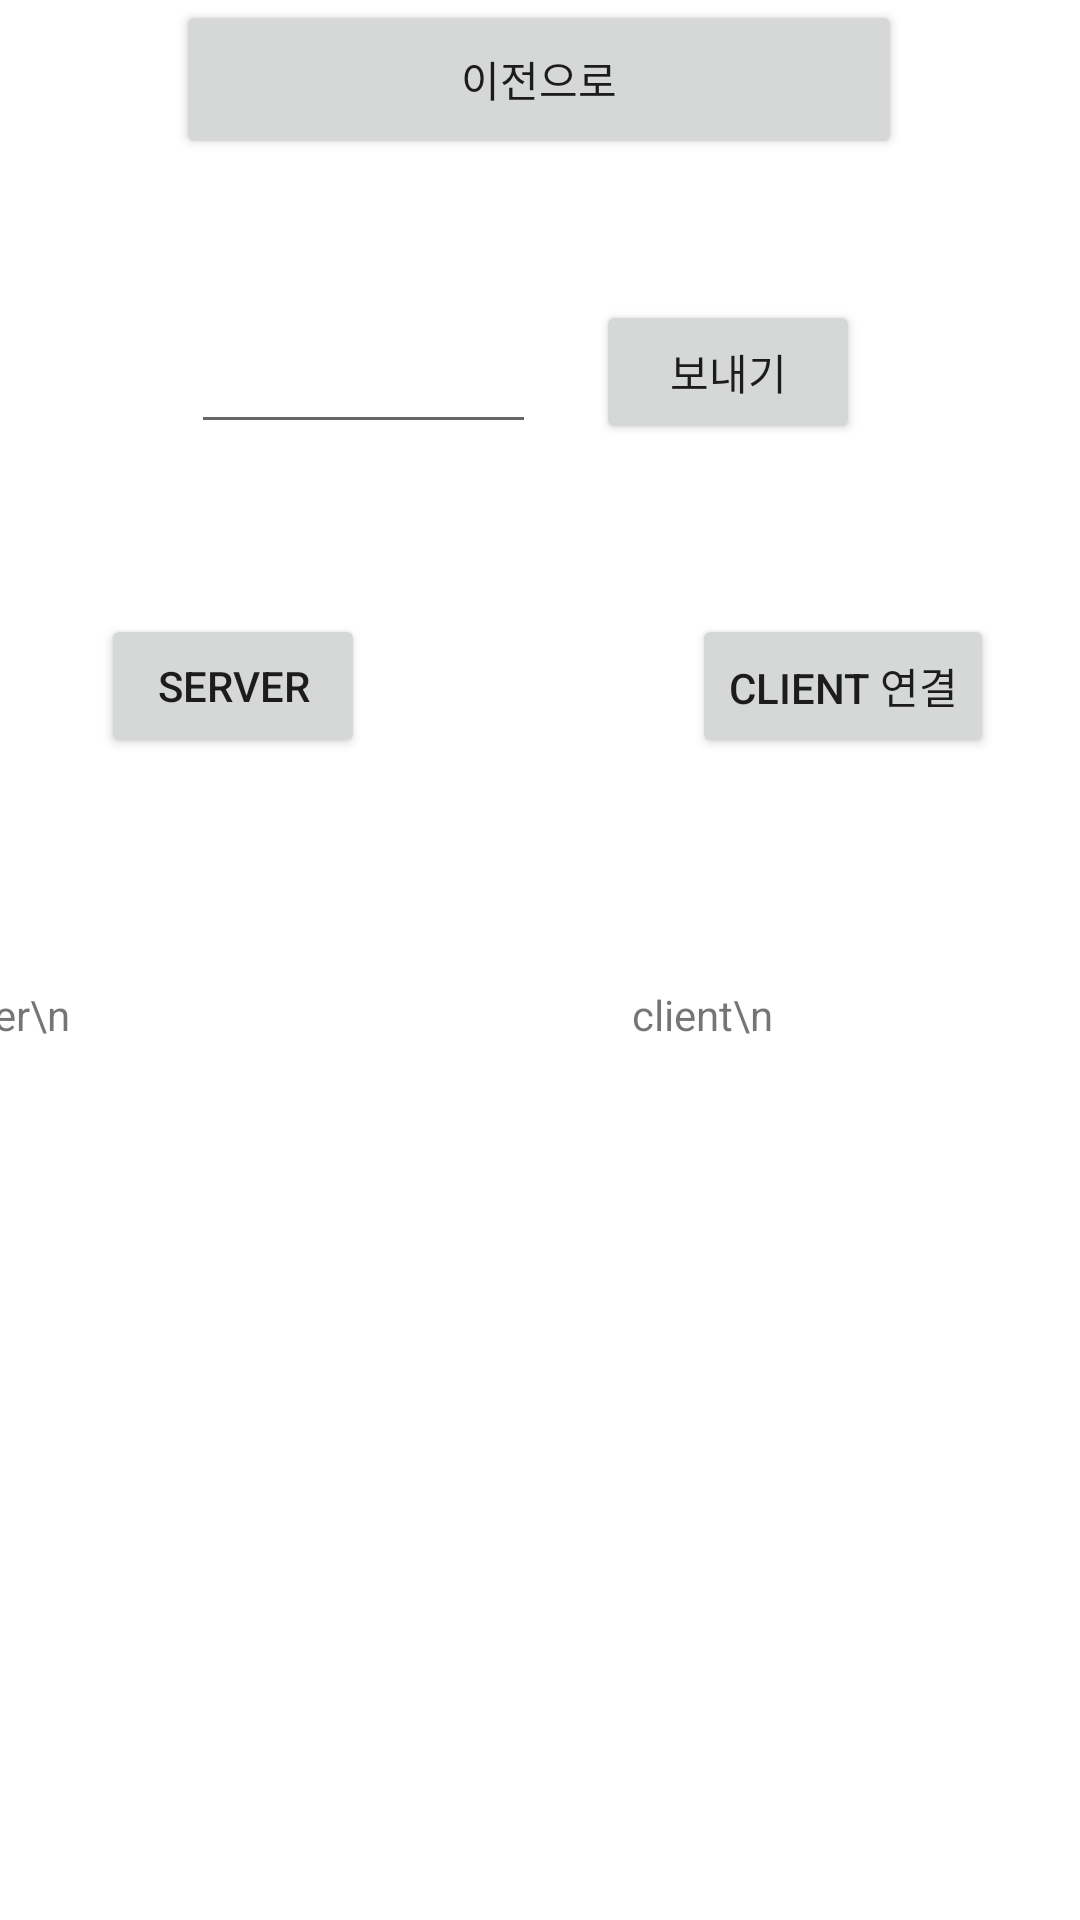

This screen was rendered from an Android layout file. Write that file and the resources it references.
<!-- AndroidManifest.xml: application theme Theme.bleappfornrf52 -->
<!-- res/layout/activity_main3.xml -->
<?xml version="1.0" encoding="utf-8"?>

<androidx.constraintlayout.widget.ConstraintLayout xmlns:android="http://schemas.android.com/apk/res/android"
    xmlns:app="http://schemas.android.com/apk/res-auto"
    xmlns:tools="http://schemas.android.com/tools"
    android:layout_width="match_parent"
    android:layout_height="match_parent"
    tools:context=".ExampleActivities.TCPActivity">

    <EditText
        android:id="@+id/editText"
        android:layout_width="115dp"
        android:layout_height="48dp"
        android:layout_marginTop="100dp"
        app:layout_constraintEnd_toEndOf="parent"
        app:layout_constraintHorizontal_bias="0.26"
        app:layout_constraintStart_toStartOf="parent"
        app:layout_constraintTop_toTopOf="parent" />

    <Button
        android:id="@+id/button8"
        android:layout_width="242dp"
        android:layout_height="53dp"
        android:onClick="onButton8Clicked"
        android:text="이전으로"
        app:layout_constraintEnd_toEndOf="parent"
        app:layout_constraintHorizontal_bias="0.497"
        app:layout_constraintStart_toStartOf="parent"
        app:layout_constraintTop_toTopOf="parent" />

    <TextView
        android:id="@+id/textView3"
        android:layout_width="173dp"
        android:layout_height="241dp"
        android:layout_marginTop="76dp"
        android:text="client\n"
        app:layout_constraintEnd_toEndOf="parent"
        app:layout_constraintHorizontal_bias="0.0"
        app:layout_constraintStart_toEndOf="@+id/linearLayout"
        app:layout_constraintTop_toBottomOf="@+id/button6" />

    <TextView
        android:id="@+id/textView2"
        android:layout_width="178dp"
        android:layout_height="240dp"
        android:layout_marginStart="68dp"
        android:layout_marginTop="76dp"
        android:text="server\n"
        app:layout_constraintEnd_toStartOf="@+id/linearLayout"
        app:layout_constraintHorizontal_bias="1.0"
        app:layout_constraintStart_toStartOf="parent"
        app:layout_constraintTop_toBottomOf="@+id/button5" />

    <LinearLayout
        android:id="@+id/linearLayout"
        android:layout_width="61dp"
        android:layout_height="421dp"
        android:orientation="horizontal"
        app:layout_constraintBottom_toBottomOf="parent"
        app:layout_constraintEnd_toEndOf="parent"
        app:layout_constraintStart_toStartOf="parent"
        app:layout_constraintTop_toBottomOf="@+id/button8"
        app:layout_constraintVertical_bias="0.501">

    </LinearLayout>

    <Button
        android:id="@+id/button6"
        android:layout_width="wrap_content"
        android:layout_height="wrap_content"
        android:onClick="onButton6Clicked"
        android:text="Client 연결"
        app:layout_constraintBottom_toBottomOf="parent"
        app:layout_constraintEnd_toEndOf="parent"
        app:layout_constraintHorizontal_bias="0.413"
        app:layout_constraintStart_toEndOf="@+id/linearLayout"
        app:layout_constraintTop_toBottomOf="@+id/button12"
        app:layout_constraintVertical_bias="0.128" />

    <Button
        android:id="@+id/button5"
        android:layout_width="wrap_content"
        android:layout_height="wrap_content"
        android:onClick="onButton5Clicked"
        android:text="SERVER"
        app:layout_constraintBottom_toBottomOf="parent"
        app:layout_constraintEnd_toStartOf="@+id/linearLayout"
        app:layout_constraintHorizontal_bias="0.547"
        app:layout_constraintStart_toStartOf="parent"
        app:layout_constraintTop_toBottomOf="@+id/editText"
        app:layout_constraintVertical_bias="0.128" />

    <TextView
        android:id="@+id/textView4"
        android:layout_width="153dp"
        android:layout_height="107dp"
        android:text=""
        android:textSize="28sp"
        app:layout_constraintBottom_toBottomOf="parent"
        app:layout_constraintEnd_toEndOf="parent"
        app:layout_constraintHorizontal_bias="0.272"
        app:layout_constraintStart_toStartOf="@+id/textView3"
        app:layout_constraintTop_toBottomOf="@+id/textView3"
        app:layout_constraintVertical_bias="0.27" />

    <Button
        android:id="@+id/button12"
        android:layout_width="wrap_content"
        android:layout_height="wrap_content"
        android:layout_marginTop="100dp"
        android:text="보내기"
        app:layout_constraintEnd_toEndOf="parent"
        app:layout_constraintHorizontal_bias="0.731"
        app:layout_constraintStart_toStartOf="parent"
        app:layout_constraintTop_toTopOf="parent" />

</androidx.constraintlayout.widget.ConstraintLayout>
<!-- resources referenced by this layout -->
<resources>
  <style name="Theme.bleappfornrf52" parent="Theme.MaterialComponents.DayNight.DarkActionBar">
          
          <item name="colorPrimary">@color/purple_500</item>
          <item name="colorPrimaryVariant">@color/purple_700</item>
          <item name="colorOnPrimary">@color/white</item>
          
          <item name="colorSecondary">@color/teal_200</item>
          <item name="colorSecondaryVariant">@color/teal_700</item>
          <item name="colorOnSecondary">@color/black</item>
          
          <item name="android:statusBarColor" tools:targetApi="l">?attr/colorPrimaryVariant</item>
          
      </style>
  <!-- not gathered from this repository: default colours our renderer supplied (Android Studio template values) -->
  <color name="purple_500">#FF6200EE</color>
  <color name="purple_700">#FF3700B3</color>
  <color name="teal_200">#FF03DAC5</color>
  <color name="teal_700">#FF018786</color>
  <color name="black">#FF000000</color>
  <color name="white">#FFFFFFFF</color>
</resources>
